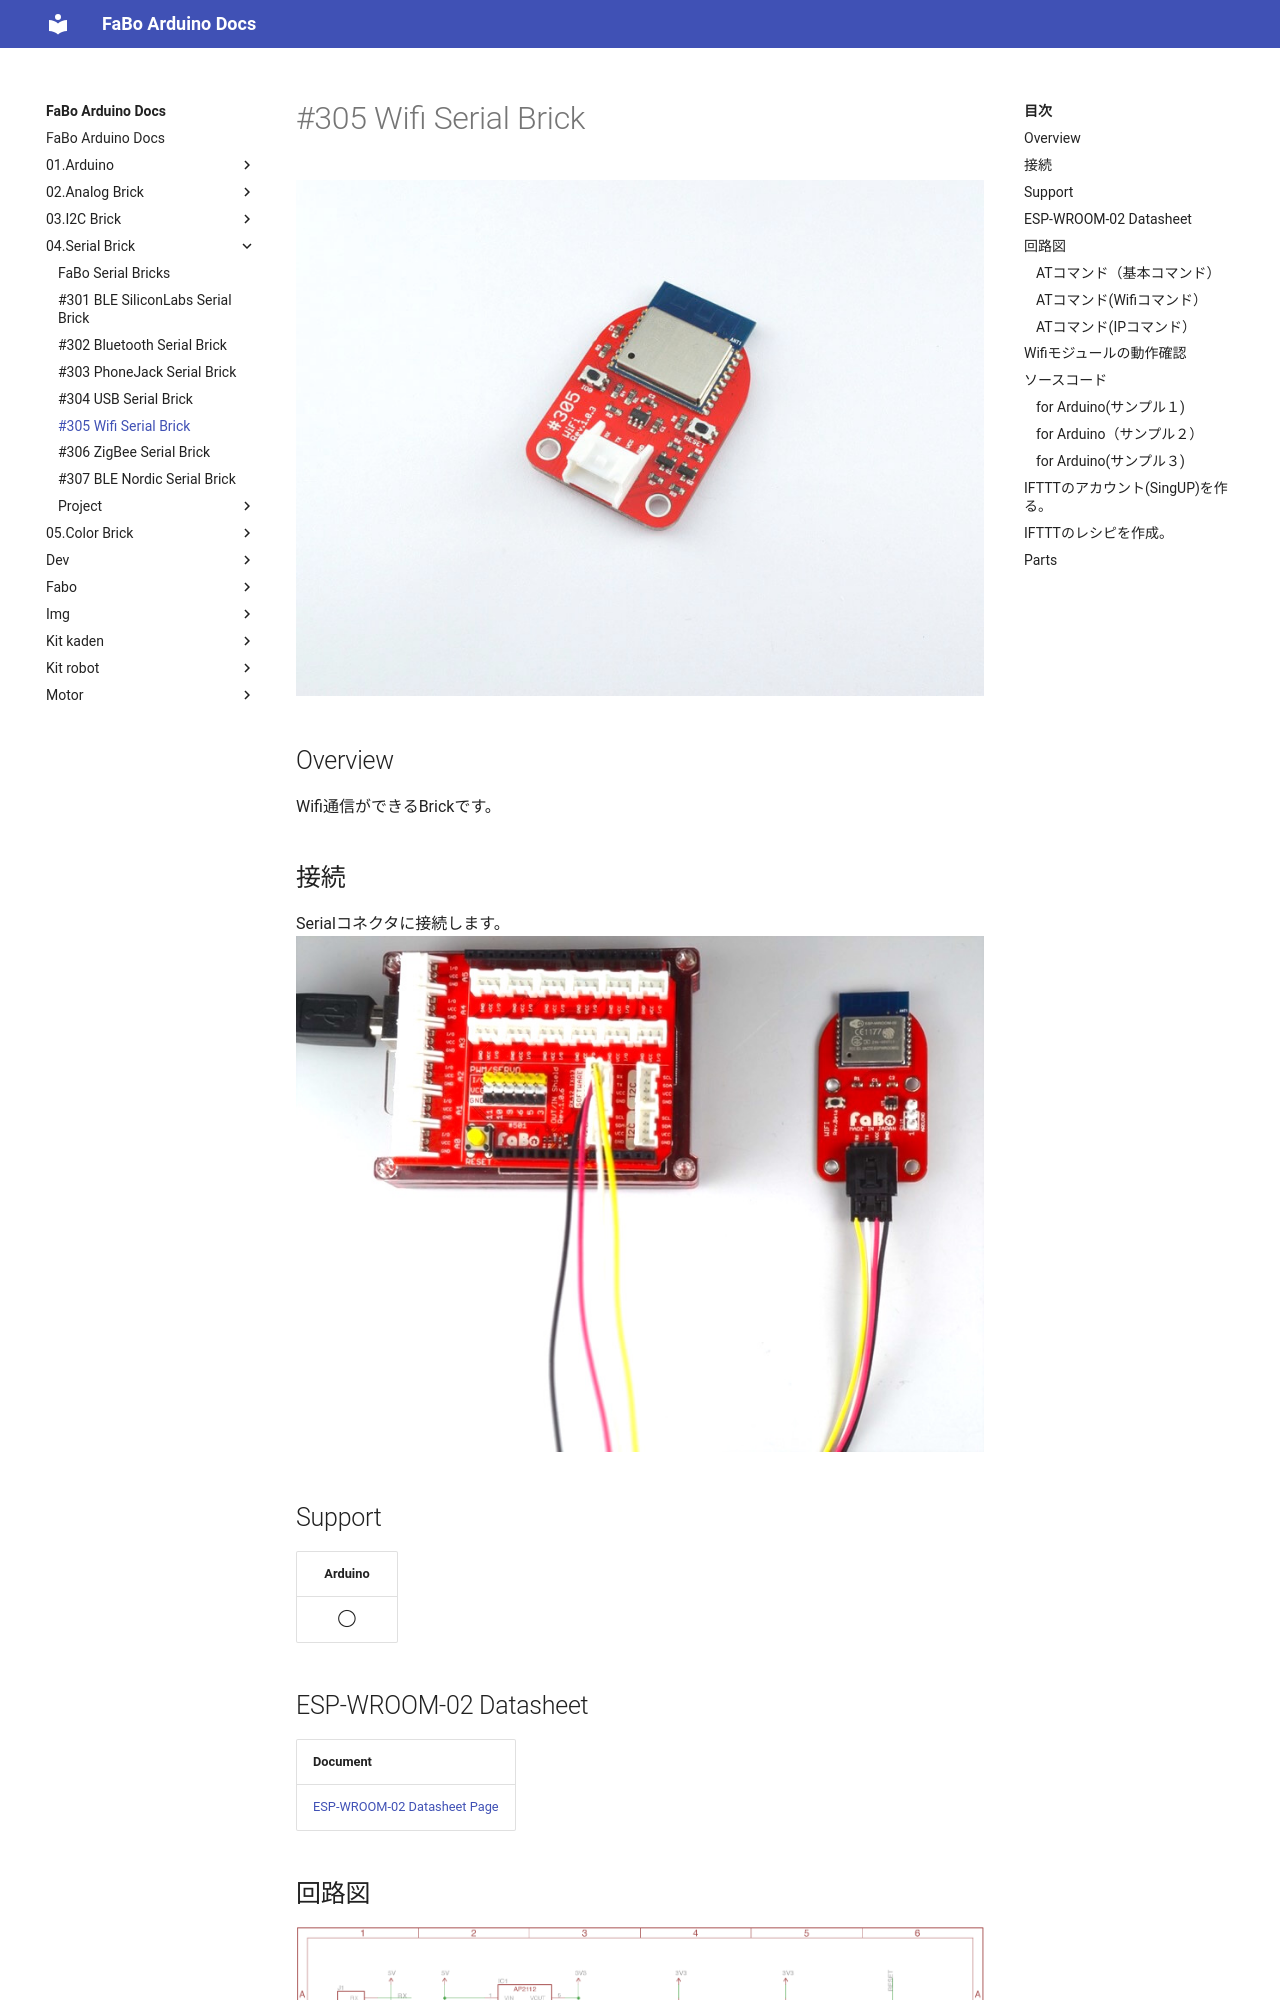

repository: FaBoPlatform/ArduinoDocs · page: 04.Serial Brick/305_brick_serial_wifi/index.html · generator: mkdocs

# #305 Wifi Serial Brick

![](../img/300_serial/product/305.jpg)
<!--COLORME-->

## Overview
Wifi通信ができるBrickです。

## 接続
Serialコネクタに接続します。
![](../img/300_serial/connect/305_wifi_connect.jpg)

## Support
|Arduino|
|:--:|
|◯|

## ESP-WROOM-02 Datasheet
|Document|
|--|
|[ESP-WROOM-02 Datasheet Page](https://espressif.com/en/products/hardware/esp-wroom-02/resources)|

## 回路図
![](../img/300_serial/schematic/305_wifi.png)



####ATコマンド（基本コマンド）

|  |コマンド名  | レスポンス |
| -- | -- | -- |
| テスト | AT | OK |
| ファームウェアのバーション表示 | AT+GMR | バーション表示 |
| コマンドエコー設定 | ATE1 | OK |

####ATコマンド(Wifiコマンド）

|  |コマンド名  | 正常レスポンス |
| -- | -- | -- |
| Wifiの設定 | AT+CWMODE | 1:ステーション2:アクセスポイント3:ステーション、アクセスポイント  例 AT+CWMODE=1|
| アクセスポイント一覧 | AT+CWLAP | SSID名,電波強度,Macアドレス,0:キーなし 2:WPA 3:WPA2  4:WPA_WPA2  |
| アクセスポイントに接続| AT+CWJAP="SSID名","パスワード" | WIFICONNECTED |

####ATコマンド(IPコマンド）

|  |コマンド名  | 正常レスポンス |
| -- | -- | -- |
| IPアドレスの確認 | AT+CIFSR | +CIFSR:STAIP,"IPアドレス"　+CIFSR:STAMAC,"Macアドレス"|
| TCPまたは、UDPコネクション開始 | AT+CIPSTART | CONNECT OK|
| データの送信 | AT+CIPSEND |OK　＞　が表示される|


##Wifiモジュールの動作確認
AT+CWMODE=1及びAT+CIFSRコマンドをArduinoのシリアルモニタから入力し、IPアドレス(例：192.168.10.8)を確認する。次にパソコンにターミナルからPingコマンドを実行する。

ping 192.168.10.8
64 bytes from 192.168.10.8: icmp_seq=3 ttl=255 time=6.434 ms
などのレスポンスが返ってきたら成功です。



## ソースコード
